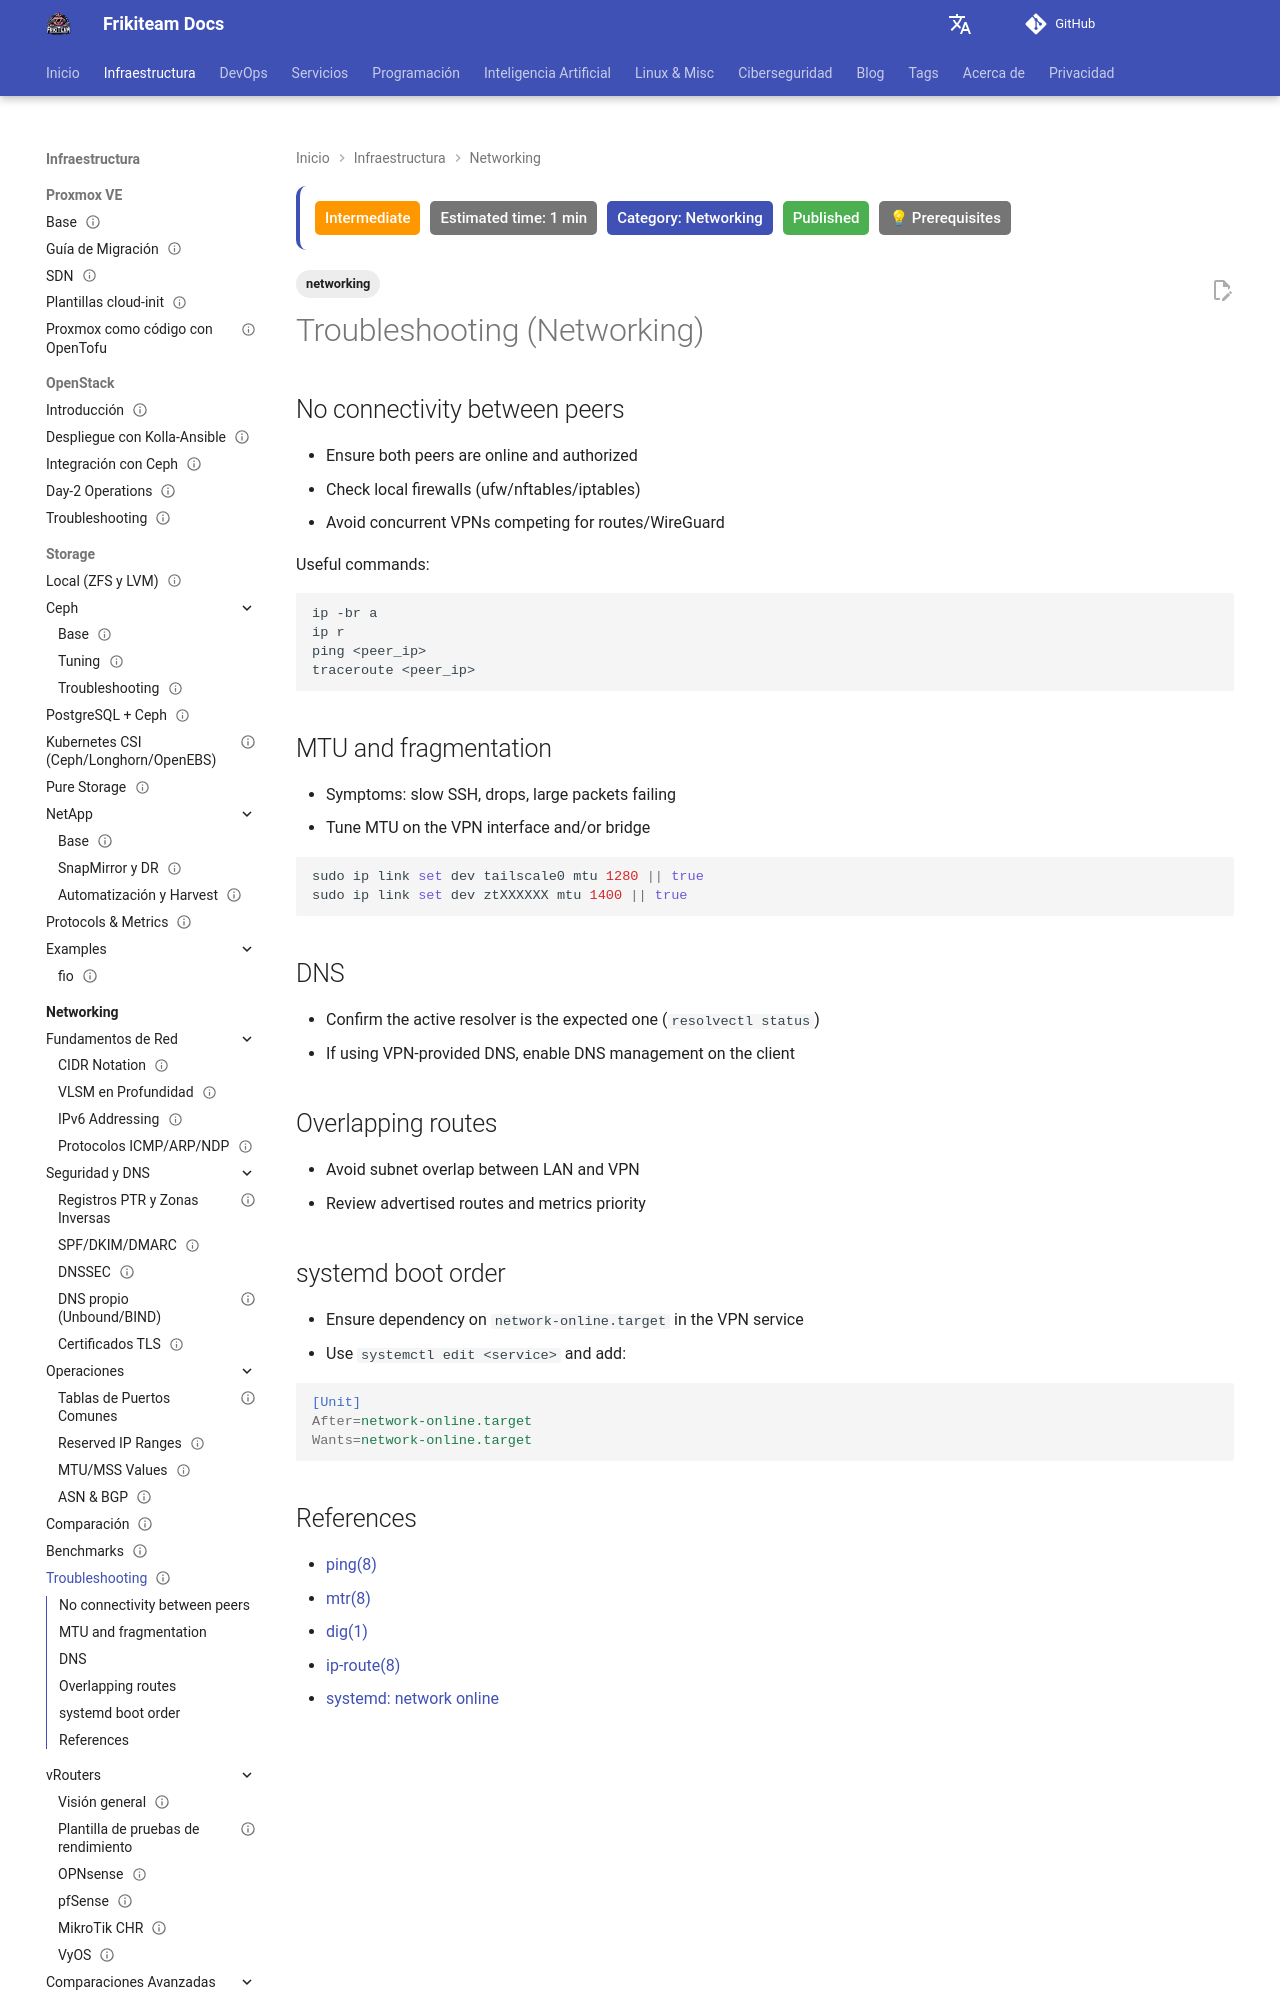

repository: rasty94/Frikiteam-docs · page: en/doc/networking/troubleshooting/index.html · generator: mkdocs

---
title: "Troubleshooting (Networking)"
description: "Methodology and key commands for Linux network troubleshooting: ip, ss, tcpdump, dig, mtr, and layer-by-layer checks."
tags: ['networking']
category: Networking
updated: 2026-10-11
last_reviewed: 2026-10-11
difficulty: intermediate
status: published
estimated_time: 1 min
prerequisites:
  - "Basic DevOps knowledge"
  - "Networking fundamentals"
---

# Troubleshooting (Networking)

## No connectivity between peers

- Ensure both peers are online and authorized
- Check local firewalls (ufw/nftables/iptables)
- Avoid concurrent VPNs competing for routes/WireGuard

Useful commands:

```bash
ip -br a
ip r
ping <peer_ip>
traceroute <peer_ip>
```

## MTU and fragmentation

- Symptoms: slow SSH, drops, large packets failing
- Tune MTU on the VPN interface and/or bridge

```bash
sudo ip link set dev tailscale0 mtu 1280 || true
sudo ip link set dev ztXXXXXX mtu 1400 || true
```

## DNS

- Confirm the active resolver is the expected one (`resolvectl status`)
- If using VPN-provided DNS, enable DNS management on the client

## Overlapping routes

- Avoid subnet overlap between LAN and VPN
- Review advertised routes and metrics priority

## systemd boot order

- Ensure dependency on `network-online.target` in the VPN service
- Use `systemctl edit <service>` and add:

```ini
[Unit]
After=network-online.target
Wants=network-online.target
```
